Run: headless pygame with SDL's dummy video driver; simulated clock (each Clock.tick advances the game by its frame time, no real sleeping); random seed 0; keys injected as events and as key.get_pressed() state; mouse plan: one left click at the window centre at the start of phase 2, then a move to the lower-right quarter at the start of phase 3.
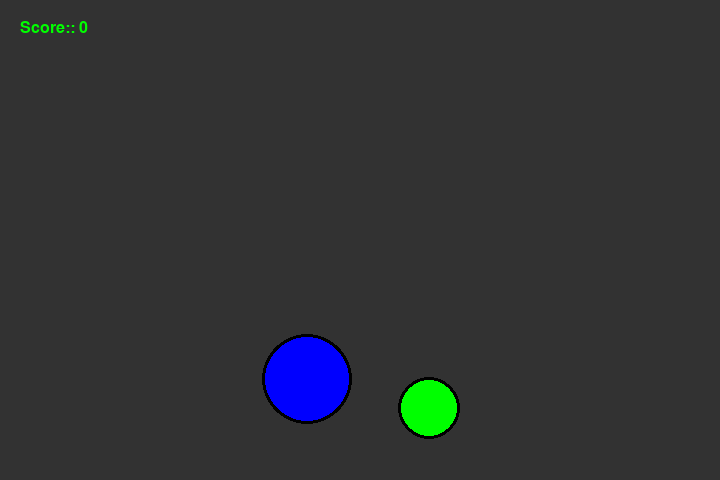
Frame 1 of 4 · flips 1–60 · no input
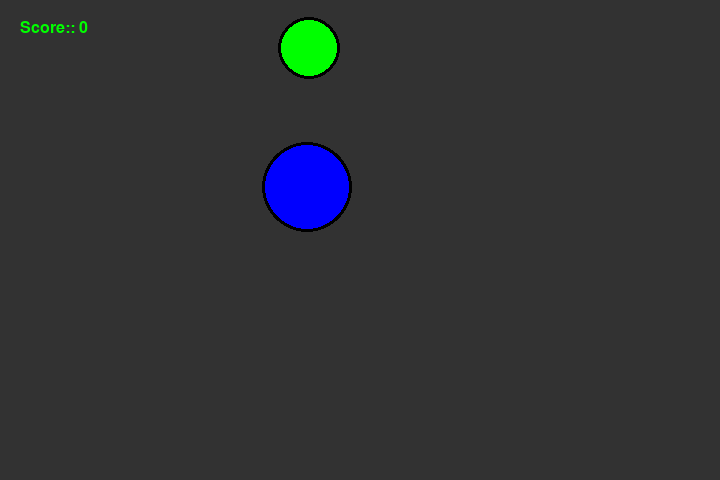
Frame 2 of 4 · flips 61–180 · clicked the window centre · tapped SPACE, RETURN · held RIGHT (→), D
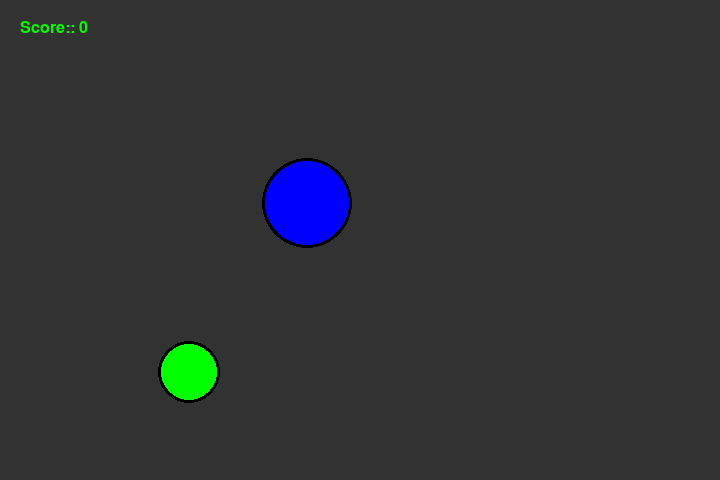
Frame 3 of 4 · flips 181–300 · moved the mouse to the lower-right quarter · held DOWN (↓), S
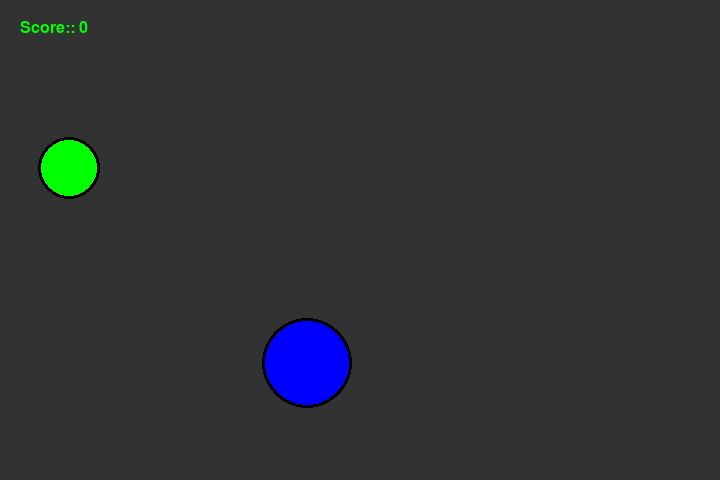
Frame 4 of 4 · flips 301–420 · held LEFT (←), A, UP (↑), W

The pygame program that drew these frames:

import pygame
from pygame.draw import *
from random import randint

pygame.init()

text_font = pygame.font.SysFont("Comic Sans", 24)

FPS = 30
LENGTH = 720
HEIGHT = 480
sc = pygame.display.set_mode((LENGTH, HEIGHT))

RED = (255, 0, 0)
BLUE = (0, 0, 255)
YELLOW = (255, 255, 0)
GREEN = (0, 255, 0)
MAGENTA = (255, 0, 255)
CYAN = (0, 255, 255)
BLACK = (0, 0, 0)
GRAY = (50, 50, 50)
COLORS = [RED, BLUE, YELLOW, GREEN, MAGENTA, CYAN]

properties = []  # information about the ball


def new_ball():  # creating the ball
    global x, y, r, properties
    x = randint(100, 500)  # х
    y = randint(100, 400)  # у
    r = randint(30, 50)  # radius of the ball
    vx = randint(-5, 5)
    vy = randint(-5, 5)
    color = COLORS[randint(0, 5)]  # random colour
    properties.append([x, y, r, color, vx, vy, 0])


def new_rect():  # creating the square
    global x, y, r, properties
    x = randint(100, 500)  # х
    y = randint(100, 400)  # у
    r = randint(30, 50)
    vx = randint(10, 15)
    vy = randint(10, 15)
    color = COLORS[randint(0, 5)]  # random colour
    properties.append([x, y, r, color, vx, vy, 1])


def click(event):
    gotcha = False
    global properties
    if properties:
        l = len(properties)
        for i in range(l):
            x = properties[i][0]
            y = properties[i][1]
            r = properties[i][2]
            if ((event[0] - x) ** 2 + (event[1] - y) ** 2) <= r ** 2:
                gotcha = True
                break
    if gotcha:
        return i + 1
    else:
        return False


for i in range(randint(1, 3)):
    new_ball()
pygame.display.update()

clock = pygame.time.Clock()
finished = False
score = 0

while not finished:
    clock.tick(FPS)
    sc.fill(GRAY)
    clicked = False
    ball = 0
    for event in pygame.event.get():
        if event.type == pygame.QUIT:
            finished = True
        elif event.type == pygame.MOUSEBUTTONDOWN:
            ball = click(event.pos)
            if ball and not (clicked):
                clicked = True
                if properties[ball - 1][6] == 0:
                    score += 1
                else:
                    score += 5

                properties.remove(properties[ball - 1])
                for i in range(randint(1, 1)):
                    new_ball()
                for i in range(randint(0, 1)):
                    new_rect()

    for i in range(len(properties)):
        properties[i][0] += properties[i][4]
        properties[i][1] += properties[i][5]
        x = properties[i][0]
        y = properties[i][1]
        r = properties[i][2]

        if x + r >= LENGTH or x - r <= 0:
            properties[i][4] = -properties[i][4]
        if y + r >= HEIGHT or y - r <= 0:
            properties[i][5] = -properties[i][5]
        if properties[i][6] == 0:
            circle(sc, BLACK, (x, y), properties[i][2])
            circle(sc, properties[i][3], (x, y), properties[i][2] - 3)
        else:
            rect(sc, BLACK, (x - r, y - r, 2 * r, 2 * r))
            rect(sc, properties[i][3], (x - r + 3, y - r + 3, 2 * r - 6, 2 * r - 6))

    score_text = text_font.render('Score:: ' + str(score), 1, GREEN)
    score_rect = score_text.get_rect(topleft=(20, 20))
    sc.blit(score_text, score_rect)

    pygame.display.update()

pygame.quit()
